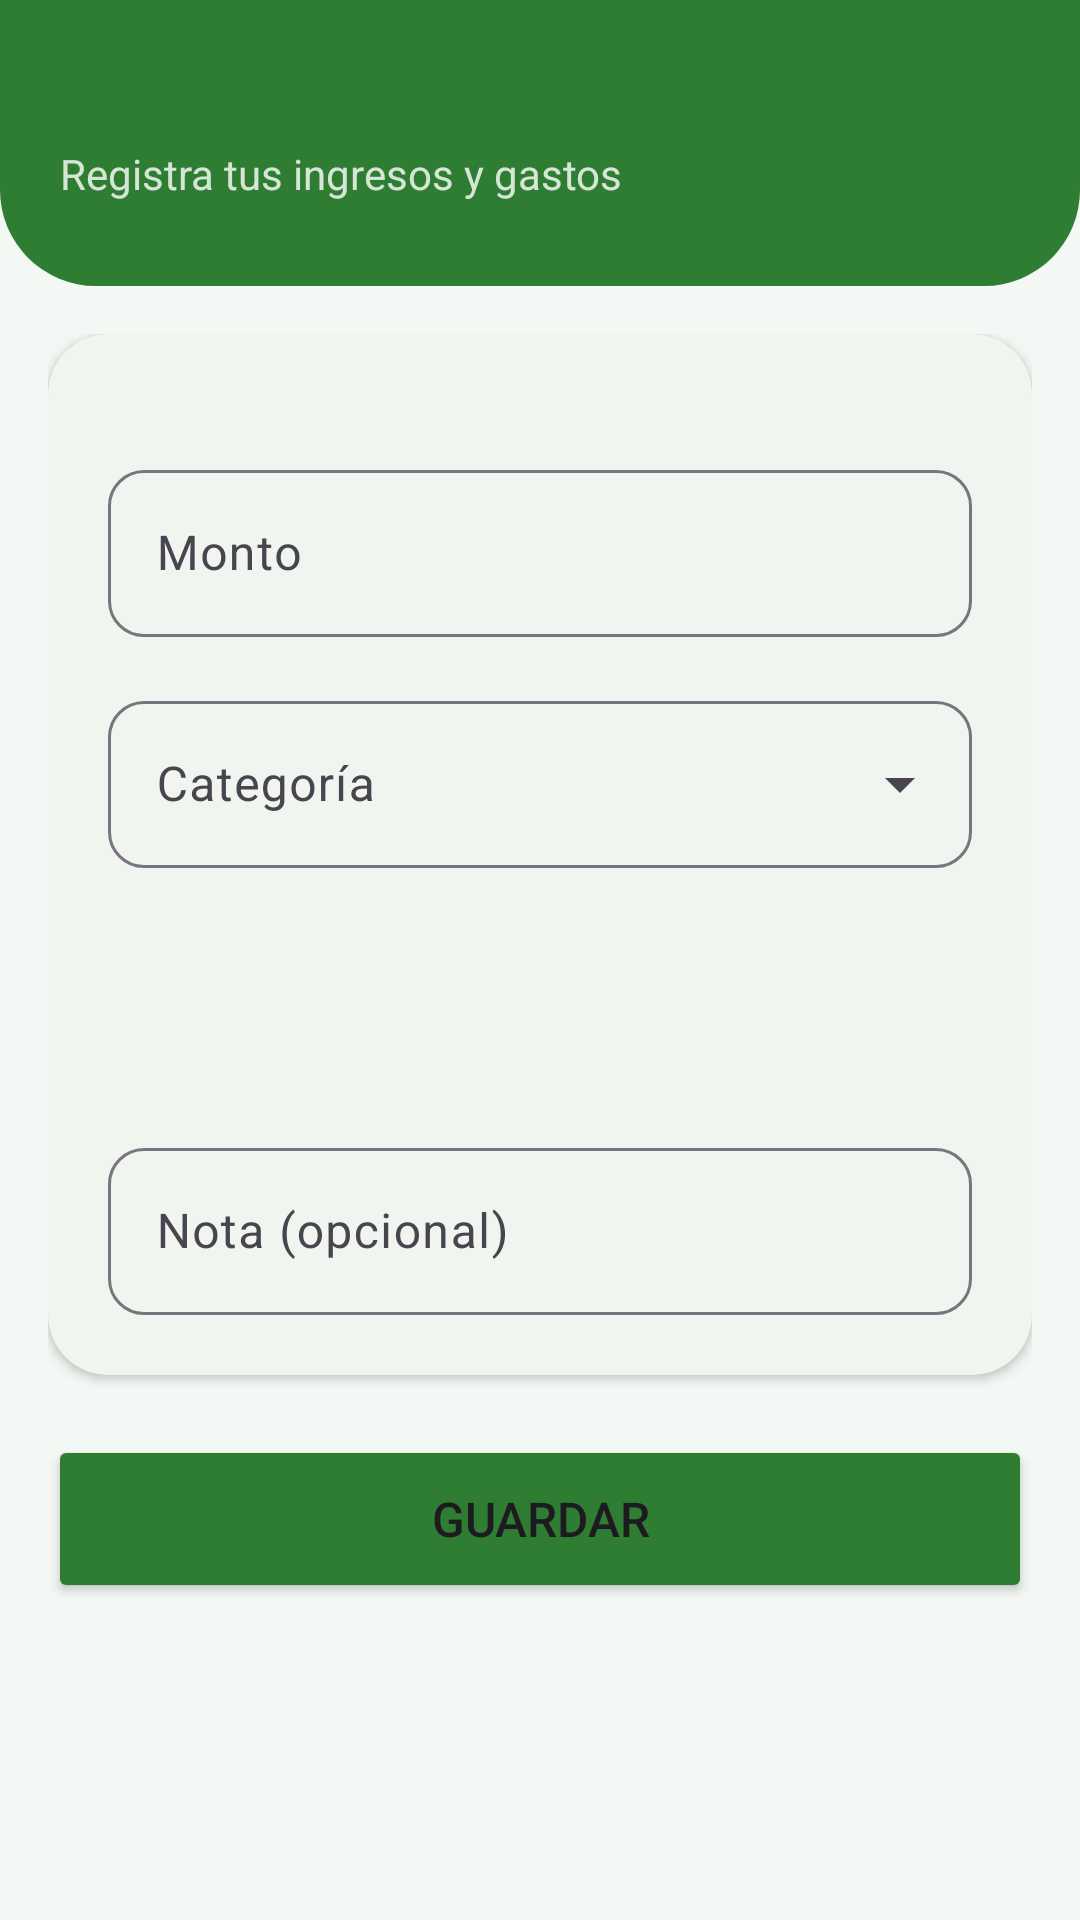

This screen was rendered from an Android layout file. Write that file and the resources it references.
<!-- AndroidManifest.xml: application theme Theme.ControlGastos -->
<!-- res/layout/activity_add_edit.xml -->
<?xml version="1.0" encoding="utf-8"?>
<LinearLayout
    xmlns:android="http://schemas.android.com/apk/res/android"
    xmlns:app="http://schemas.android.com/apk/res-auto"
    android:id="@+id/root"
    android:layout_width="match_parent"
    android:layout_height="match_parent"
    android:background="@color/fondo"
    android:orientation="vertical">

    <LinearLayout
        android:id="@+id/header"
        android:layout_width="match_parent"
        android:layout_height="wrap_content"
        android:background="@drawable/bg_header"
        android:orientation="vertical"
        android:paddingStart="20dp"
        android:paddingTop="16dp"
        android:paddingEnd="20dp"
        android:paddingBottom="28dp">

        <TextView
            android:id="@+id/tvTitulo"
            android:layout_width="wrap_content"
            android:layout_height="wrap_content"
            android:textColor="@color/white"
            android:textSize="24sp"
            android:textStyle="bold" />

        <TextView
            android:layout_width="wrap_content"
            android:layout_height="wrap_content"
            android:text="Registra tus ingresos y gastos"
            android:textColor="#CCFFFFFF"
            android:textSize="14sp" />
    </LinearLayout>

    <ScrollView
        android:id="@+id/scroll"
        android:layout_width="match_parent"
        android:layout_height="0dp"
        android:layout_weight="1"
        android:clipToPadding="false"
        android:padding="16dp">

        <LinearLayout
            android:layout_width="match_parent"
            android:layout_height="wrap_content"
            android:orientation="vertical">

            <com.google.android.material.card.MaterialCardView
                android:layout_width="match_parent"
                android:layout_height="wrap_content"
                app:cardBackgroundColor="@color/white"
                app:cardCornerRadius="20dp"
                app:cardElevation="2dp"
                app:strokeWidth="0dp">

                <LinearLayout
                    android:layout_width="match_parent"
                    android:layout_height="wrap_content"
                    android:orientation="vertical"
                    android:padding="20dp">

                    <com.google.android.material.button.MaterialButtonToggleGroup
                        android:id="@+id/toggleTipo"
                        android:layout_width="match_parent"
                        android:layout_height="wrap_content"
                        app:selectionRequired="true"
                        app:singleSelection="true">

                        <Button
                            android:id="@+id/btnGasto"
                            style="?attr/materialButtonOutlinedStyle"
                            android:layout_width="0dp"
                            android:layout_height="wrap_content"
                            android:layout_weight="1"
                            android:text="Gasto" />

                        <Button
                            android:id="@+id/btnIngreso"
                            style="?attr/materialButtonOutlinedStyle"
                            android:layout_width="0dp"
                            android:layout_height="wrap_content"
                            android:layout_weight="1"
                            android:text="Ingreso" />
                    </com.google.android.material.button.MaterialButtonToggleGroup>

                    <com.google.android.material.textfield.TextInputLayout
                        android:id="@+id/tilMonto"
                        style="@style/Widget.Material3.TextInputLayout.OutlinedBox"
                        android:layout_width="match_parent"
                        android:layout_height="wrap_content"
                        android:layout_marginTop="20dp"
                        android:hint="Monto"
                        app:boxCornerRadiusBottomEnd="12dp"
                        app:boxCornerRadiusBottomStart="12dp"
                        app:boxCornerRadiusTopEnd="12dp"
                        app:boxCornerRadiusTopStart="12dp"
                        app:prefixText="$ ">

                        <com.google.android.material.textfield.TextInputEditText
                            android:id="@+id/etMonto"
                            android:layout_width="match_parent"
                            android:layout_height="wrap_content"
                            android:inputType="numberDecimal" />
                    </com.google.android.material.textfield.TextInputLayout>

                    <com.google.android.material.textfield.TextInputLayout
                        android:id="@+id/tilCategoria"
                        style="@style/Widget.Material3.TextInputLayout.OutlinedBox.ExposedDropdownMenu"
                        android:layout_width="match_parent"
                        android:layout_height="wrap_content"
                        android:layout_marginTop="16dp"
                        android:hint="Categoría"
                        app:boxCornerRadiusBottomEnd="12dp"
                        app:boxCornerRadiusBottomStart="12dp"
                        app:boxCornerRadiusTopEnd="12dp"
                        app:boxCornerRadiusTopStart="12dp">

                        <com.google.android.material.textfield.MaterialAutoCompleteTextView
                            android:id="@+id/actCategoria"
                            android:layout_width="match_parent"
                            android:layout_height="wrap_content"
                            android:inputType="none" />
                    </com.google.android.material.textfield.TextInputLayout>

                    <Button
                        android:id="@+id/btnFecha"
                        style="?attr/materialButtonOutlinedStyle"
                        android:layout_width="match_parent"
                        android:layout_height="56dp"
                        android:layout_marginTop="16dp" />

                    <com.google.android.material.textfield.TextInputLayout
                        android:id="@+id/tilNota"
                        style="@style/Widget.Material3.TextInputLayout.OutlinedBox"
                        android:layout_width="match_parent"
                        android:layout_height="wrap_content"
                        android:layout_marginTop="16dp"
                        android:hint="Nota (opcional)"
                        app:boxCornerRadiusBottomEnd="12dp"
                        app:boxCornerRadiusBottomStart="12dp"
                        app:boxCornerRadiusTopEnd="12dp"
                        app:boxCornerRadiusTopStart="12dp">

                        <com.google.android.material.textfield.TextInputEditText
                            android:id="@+id/etNota"
                            android:layout_width="match_parent"
                            android:layout_height="wrap_content" />
                    </com.google.android.material.textfield.TextInputLayout>
                </LinearLayout>
            </com.google.android.material.card.MaterialCardView>

            <Button
                android:id="@+id/btnGuardar"
                android:layout_width="match_parent"
                android:layout_height="56dp"
                android:layout_marginTop="20dp"
                android:text="Guardar"
                android:textSize="16sp"
                app:backgroundTint="@color/verde_primario" />
        </LinearLayout>
    </ScrollView>
</LinearLayout>
<!-- resources referenced by this layout -->
<resources>
  <color name="fondo">#F4F8F4</color>
  <color name="verde_primario">#2E7D32</color>
  <color name="white">#FFFFFFFF</color>
  <!-- drawable bg_header (drawable) -->
  <?xml version="1.0" encoding="utf-8"?>
  <shape xmlns:android="http://schemas.android.com/apk/res/android"
      android:shape="rectangle">
      <solid android:color="@color/verde_primario" />
      <corners
          android:bottomLeftRadius="32dp"
          android:bottomRightRadius="32dp" />
  </shape>
  <style name="Theme.ControlGastos" parent="Base.Theme.ControlGastos" />
  <style name="Base.Theme.ControlGastos" parent="Theme.Material3.Light.NoActionBar">
      <item name="colorPrimary">@color/verde_primario</item>
      <item name="colorOnPrimary">@color/white</item>
      <item name="colorPrimaryContainer">@color/verde_suave</item>
      <item name="colorOnPrimaryContainer">@color/verde_oscuro</item>
      <item name="colorSecondary">@color/verde_medio</item>
      <item name="colorOnSecondary">@color/white</item>
      <item name="colorSecondaryContainer">@color/verde_suave</item>
      <item name="colorOnSecondaryContainer">@color/verde_oscuro</item>
      <item name="colorSurface">@color/white</item>
      <item name="android:colorBackground">@color/fondo</item>
      <item name="android:statusBarColor">@android:color/transparent</item>
  </style>
  <color name="verde_suave">#E8F5E9</color>
  <color name="verde_oscuro">#1B5E20</color>
  <color name="verde_medio">#43A047</color>
</resources>
